Run: headless pygame with SDL's dummy video driver; simulated clock (each Clock.tick advances the game by its frame time, no real sleeping); random seed 0; keys injected as events and as key.get_pressed() state; no mouse input.
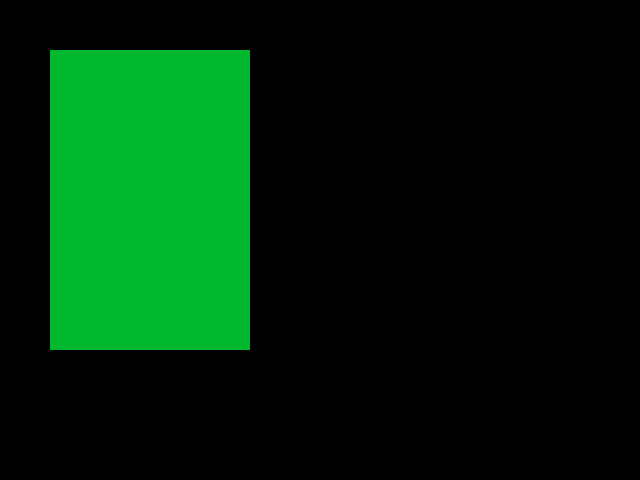
Frame 1 of 4 · flips 1–60 · no input
Frame 2 of 4 · flips 61–180 · tapped SPACE, RETURN · held RIGHT (→), D · screen unchanged from frame 1, image omitted
Frame 3 of 4 · flips 181–300 · held DOWN (↓), S · screen unchanged from frame 2, image omitted
Frame 4 of 4 · flips 301–420 · held LEFT (←), A, UP (↑), W · screen unchanged from frame 3, image omitted

The pygame program that drew these frames:

'''
Created on Oct 5, 2012

@author: Erwin Alvarez C
'''

import pygame
import sys

class Rectangle:
    
    def __init__(self, width, height):
        self.width = width
        self.height = height
        
    # Dibuja un rectangulo verde en una ventana de 640x480 pixeles
    def draw(self):
        self.init_pygame_screen(640, 480)
        color = (0, 184, 46)
        vertexs = (50, 50, self.width, self.height)
        pygame.draw.rect(self.screen, color, vertexs)
        pygame.display.flip()
    
    def init_pygame_screen(self, screen_width, screen_height):
        pygame.init()
        self.screen = pygame.display.set_mode((screen_width, screen_height))

    def area(self):
        return self.height * self.width

if __name__ == '__main__':
    
    rectangle = Rectangle(200, 300)
    print(rectangle.area())
    while True:
        rectangle.draw()
        for event in pygame.event.get():
            if event.type == pygame.QUIT:
                sys.exit()

        
